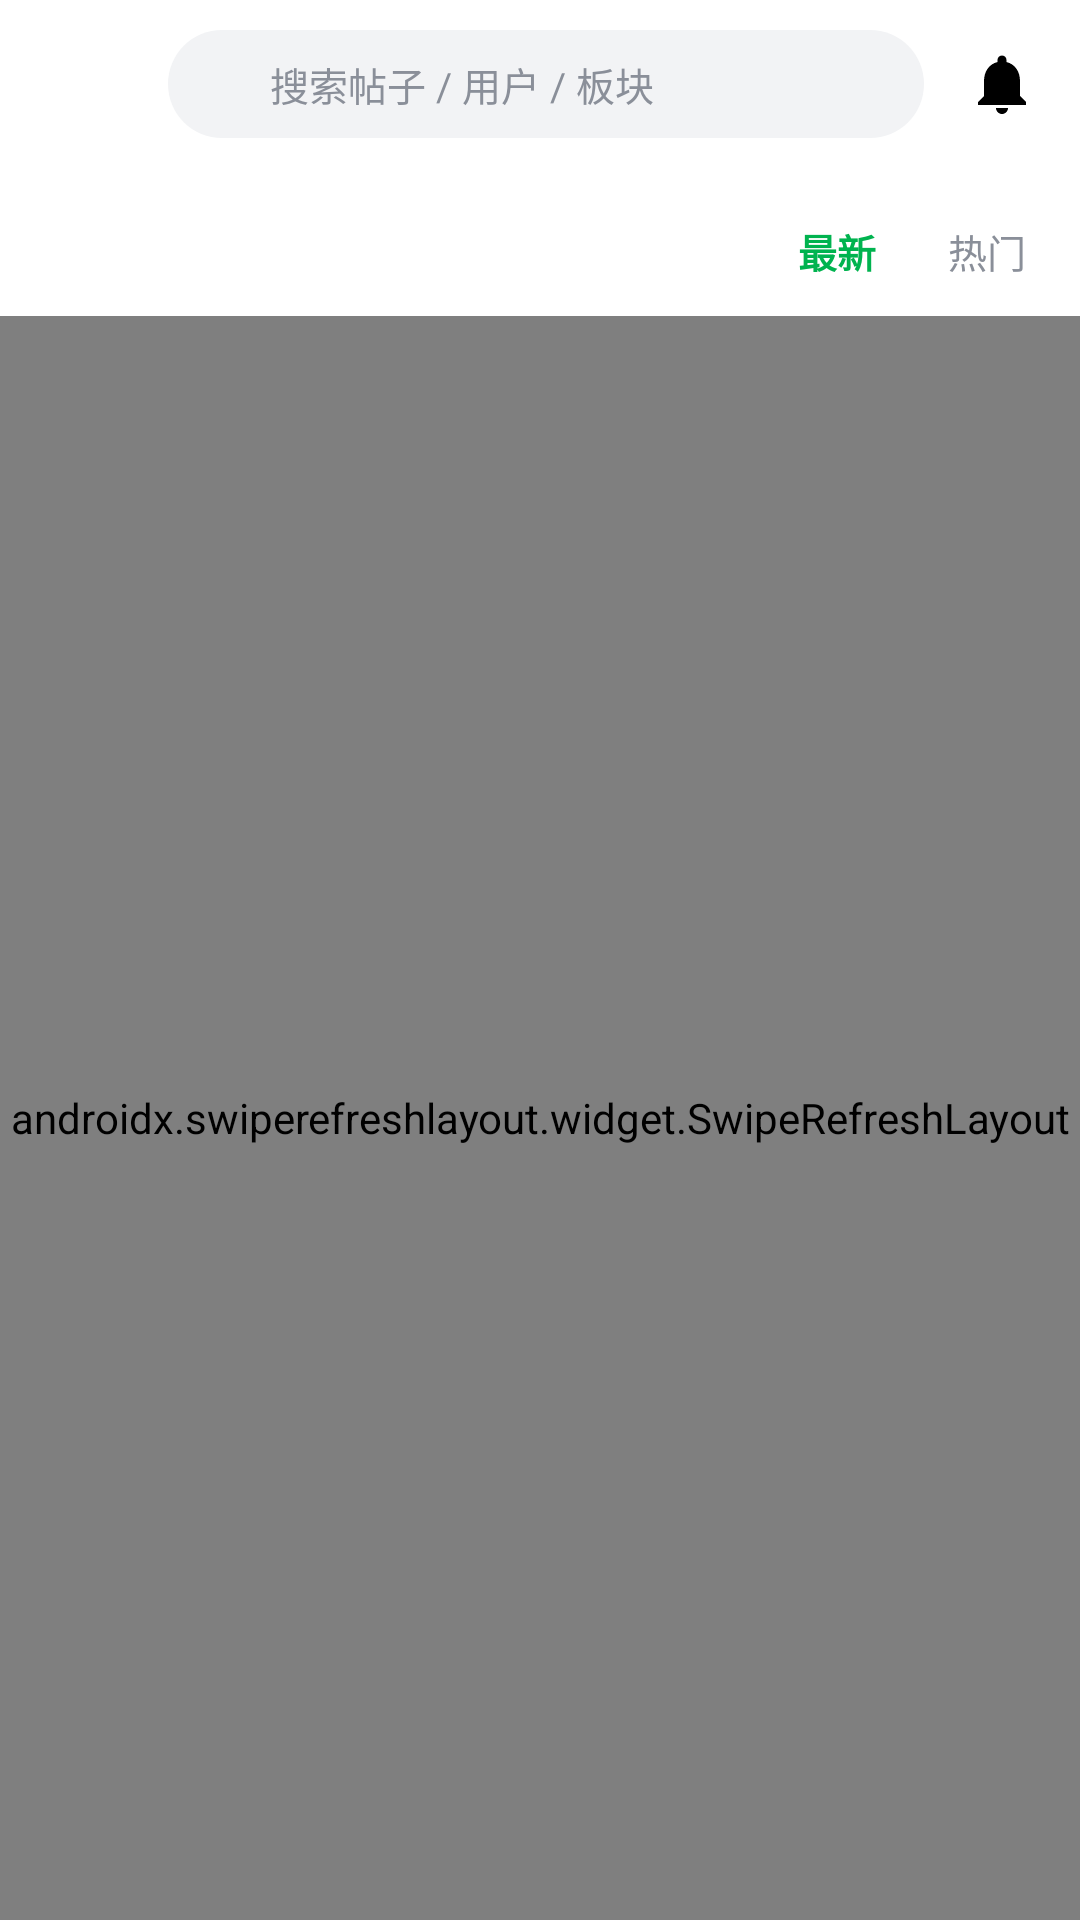

Layout XML and referenced resources for this Android screen:
<!-- AndroidManifest.xml: application theme Theme.Xiaomu -->
<!-- res/layout/fragment_home.xml -->
<?xml version="1.0" encoding="utf-8"?>
<LinearLayout xmlns:android="http://schemas.android.com/apk/res/android"
    android:layout_width="match_parent"
    android:layout_height="match_parent"
    android:background="@color/bg"
    android:orientation="vertical">

    <LinearLayout
        android:layout_width="match_parent"
        android:layout_height="wrap_content"
        android:background="@color/white"
        android:gravity="center_vertical"
        android:orientation="horizontal"
        android:paddingStart="14dp"
        android:paddingTop="10dp"
        android:paddingEnd="14dp"
        android:paddingBottom="10dp">

        <ImageView
            android:id="@+id/home_avatar"
            android:layout_width="32dp"
            android:layout_height="32dp"
            android:scaleType="centerCrop"
            android:src="@drawable/ic_user" />

        <LinearLayout
            android:id="@+id/home_search"
            android:layout_width="0dp"
            android:layout_height="36dp"
            android:layout_marginStart="10dp"
            android:layout_weight="1"
            android:background="@drawable/bg_search"
            android:gravity="center_vertical"
            android:orientation="horizontal"
            android:paddingStart="12dp"
            android:paddingEnd="12dp">

            <ImageView
                android:layout_width="16dp"
                android:layout_height="16dp"
                android:src="@drawable/ic_search" />

            <TextView
                android:layout_width="wrap_content"
                android:layout_height="wrap_content"
                android:layout_marginStart="6dp"
                android:text="搜索帖子 / 用户 / 板块"
                android:textColor="@color/muted"
                android:textSize="13sp" />
        </LinearLayout>

        <ImageView
            android:id="@+id/home_bell"
            android:layout_width="24dp"
            android:layout_height="24dp"
            android:layout_marginStart="14dp"
            android:src="@drawable/ic_bell" />
    </LinearLayout>

    <HorizontalScrollView
        android:layout_width="match_parent"
        android:layout_height="wrap_content"
        android:background="@color/white"
        android:scrollbars="none">

        <LinearLayout
            android:id="@+id/chip_row"
            android:layout_width="wrap_content"
            android:layout_height="wrap_content"
            android:orientation="horizontal"
            android:paddingStart="12dp"
            android:paddingTop="4dp"
            android:paddingEnd="12dp"
            android:paddingBottom="10dp" />
    </HorizontalScrollView>

    <LinearLayout
        android:layout_width="match_parent"
        android:layout_height="wrap_content"
        android:background="@color/white"
        android:gravity="end|center_vertical"
        android:orientation="horizontal"
        android:paddingStart="14dp"
        android:paddingEnd="14dp"
        android:paddingBottom="8dp">

        <TextView
            android:id="@+id/sort_latest"
            android:layout_width="wrap_content"
            android:layout_height="wrap_content"
            android:padding="4dp"
            android:text="最新"
            android:textColor="@color/green"
            android:textSize="13sp"
            android:textStyle="bold" />

        <TextView
            android:id="@+id/sort_hot"
            android:layout_width="wrap_content"
            android:layout_height="wrap_content"
            android:layout_marginStart="16dp"
            android:padding="4dp"
            android:text="热门"
            android:textColor="@color/muted"
            android:textSize="13sp" />
    </LinearLayout>

    <androidx.swiperefreshlayout.widget.SwipeRefreshLayout
        android:id="@+id/swipe"
        android:layout_width="match_parent"
        android:layout_height="0dp"
        android:layout_weight="1">

        <FrameLayout
            android:layout_width="match_parent"
            android:layout_height="match_parent">

            <androidx.recyclerview.widget.RecyclerView
                android:id="@+id/rv"
                android:layout_width="match_parent"
                android:layout_height="match_parent"
                android:clipToPadding="false"
                android:paddingTop="6dp"
                android:paddingBottom="12dp" />

            <LinearLayout
                android:id="@+id/empty"
                android:layout_width="match_parent"
                android:layout_height="match_parent"
                android:gravity="center"
                android:orientation="vertical"
                android:visibility="gone">

                <TextView
                    android:layout_width="wrap_content"
                    android:layout_height="wrap_content"
                    android:text="还没有帖子"
                    android:textColor="@color/muted"
                    android:textSize="15sp" />

                <TextView
                    android:layout_width="wrap_content"
                    android:layout_height="wrap_content"
                    android:layout_marginTop="10dp"
                    android:background="@drawable/bg_btn_green"
                    android:paddingStart="20dp"
                    android:paddingTop="9dp"
                    android:paddingEnd="20dp"
                    android:paddingBottom="9dp"
                    android:text="发第一帖"
                    android:textColor="@color/white"
                    android:textSize="14sp" />
            </LinearLayout>
        </FrameLayout>
    </androidx.swiperefreshlayout.widget.SwipeRefreshLayout>
</LinearLayout>
<!-- resources referenced by this layout -->
<resources>
  <color name="bg">#F2F3F5</color>
  <color name="green">#00B34F</color>
  <color name="muted">#8A8F99</color>
  <color name="white">#FFFFFF</color>
  <!-- drawable bg_btn_green (drawable) -->
  <?xml version="1.0" encoding="utf-8"?>
  <shape xmlns:android="http://schemas.android.com/apk/res/android" android:shape="rectangle">
      <solid android:color="@color/green"/>
      <corners android:radius="24dp"/>
  </shape>
  <!-- drawable bg_search (drawable) -->
  <?xml version="1.0" encoding="utf-8"?>
  <shape xmlns:android="http://schemas.android.com/apk/res/android" android:shape="rectangle">
      <solid android:color="#F2F3F5"/>
      <corners android:radius="22dp"/>
  </shape>
  <!-- drawable ic_bell (drawable) -->
  <vector xmlns:android="http://schemas.android.com/apk/res/android" android:width="24dp" android:height="24dp" android:viewportWidth="24" android:viewportHeight="24">
      <path android:fillColor="#FF000000" android:pathData="M12,22c1.1,0 2,-0.9 2,-2h-4c0,1.1 0.9,2 2,2zM18,16v-5c0,-3.07 -1.63,-5.64 -4.5,-6.32V4c0,-0.83 -0.67,-1.5 -1.5,-1.5s-1.5,0.67 -1.5,1.5v0.68C7.64,5.36 6,7.92 6,11v5l-2,2v1h16v-1l-2,-2z"/>
  </vector>
  <style name="Theme.Xiaomu" parent="Theme.Material3.Light.NoActionBar">
          <item name="colorPrimary">@color/green</item>
          <item name="colorPrimaryDark">@color/green_dark</item>
          <item name="colorOnPrimary">@color/white</item>
          <item name="android:statusBarColor">@color/white</item>
          <item name="android:windowLightStatusBar">true</item>
          <item name="android:navigationBarColor">@color/white</item>
          <item name="android:windowBackground">@color/bg</item>
          <item name="android:textColorPrimary">@color/text</item>
          <item name="materialAlertDialogTheme">@style/Theme.Xiaomu.Dialog</item>
      </style>
  <color name="green_dark">#009B45</color>
  <color name="text">#1A1A1A</color>
  <style name="Theme.Xiaomu.Dialog" parent="ThemeOverlay.Material3.MaterialAlertDialog">
          <item name="colorPrimary">@color/green</item>
      </style>
</resources>
